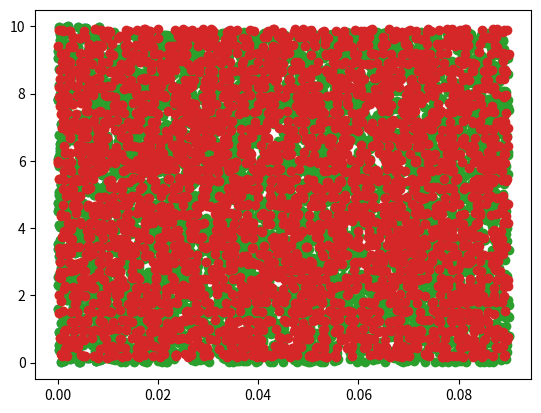

Generate this figure with matplotlib:
import numpy as np

from matplotlib import pyplot as plt 
from dataclasses import dataclass

@dataclass
class Material:
    pore_charge = 1
    base_charge = 1

    pore_density = 10000  # number density of particles in pores (related to hydration)
    base_density = 10000 # number density of particles in backbone
    cf = 0.01  # continuity factor (see pore_locations)

class Membrane:
    def __init__(self, porosity, psd: dict, thickness, x_centre, height, material, n_slices):
        self.porosity = porosity
        self.x_l = x_centre -(thickness/2)
        self.x_r = x_centre + (thickness/2)

        self.base_particles, self.pore_particles = place_particles(psd, porosity, x_centre, height, thickness, n_slices, material.cf, material.base_density, material.pore_density)

def merge_intervals(intervals):
    # Sort the array on the basis of start values of intervals.
    intervals.sort(key=lambda tup: tup[0])
    stack = []
    # insert first interval into stack
    stack.append(intervals[0])
    for i in intervals[1:]:
        # Check for overlapping interval,
        # if interval overlap
        if stack[-1][0] <= i[0] <= stack[-1][-1]:
            stack[-1][-1] = max(stack[-1][-1], i[-1])
        else:
            stack.append(i)
    
    return stack


def place_particles(psd, porosity, x_centre, height, thickness, n_slices, cf, base_density, pore_density):
    # setup membrane pores using the porosity and pore
    # size distribution
    x_l = x_centre -(thickness/2)
    x_r = x_centre + (thickness/2)

    # number of pores is the porosity * membrane length (total amount of desired empty space)
    # divided by the mean pore size
    n_pores = int(round((porosity*height) / psd["loc"]))
    print(n_pores)

    dx = thickness / n_slices

    # make array of x value ranges
    slices = np.array(range(n_slices)) * dx
    
    # determine mean distance between pores
    dist_mean = (height - n_pores*psd["loc"])/n_pores
    # distance between pores distribution
    dd = {"loc":dist_mean, "scale": psd["scale"]}

    # iterate through the slices, generating pores
    head = 0
    base_particles = []
    pore_particles = []

    # first generate random pore locations in the first slice
    x_range = (slices[0], slices[1])
    print(x_range)
    pore_centres = []
    pore_sizes = []
    while True:
        # generate a non-porous region
        print("generating non-porous region")
        head, points = generate_region(head, dd, height, base_density, x_range)
        base_particles = base_particles + points
        print(f"head is at {head} out of {height}")
        if head >= height:
            break
        # generate a porous region
        btm = head
        print("generating porous region")
        head, points = generate_region(head, psd, height, pore_density, x_range)
        print(f"head is at {head} out of {height}")
        pore_particles = pore_particles + points
        pore_centres.append((head+btm)/2)
        pore_sizes.append((head-btm))
        if head >= height:
            break
    plt.scatter([p[0] for p in base_particles], [p[1] for p in base_particles], label="Base Particles")
    plt.scatter([p[0] for p in pore_particles], [p[1] for p in pore_particles], label="Pore Particles")
    plt.show()
    # now generate pore and base locations in the remaining slices
    for si in range(1, n_slices-1):
        print(f"generating slice {si} out of {n_slices}")
        x_range = (slices[si], slices[si+1])
        # update pore centres
        pore_centres = [c + np.random.uniform(low=-(cf/2), high=(cf/2)) for c in pore_centres]
        # generate intervals based on pore locations
        intervals = []
        for pi, c in enumerate(pore_centres):
            intervals.append([c - pore_sizes[pi]/2, c + pore_sizes[pi]/2])
        
        # merge overlapping intervals
        intervals = merge_intervals(intervals)
        head = 0
        for ind, invl in enumerate(intervals):
            # non- porous region
            y_range = (head, invl[0])
            # determin number of points
            b_area = (y_range[1] - y_range[0]) * (x_range[1]-x_range[0])
            n_bpts = int(np.round(base_density * b_area))
            points_b = generate_points(x_range, y_range, n_bpts)
            base_particles += points_b

            # porous region
            y_range = invl
            # determin number of points
            p_area = (y_range[1] - y_range[0]) * (x_range[1]-x_range[0])
            n_ppts = int(np.round(pore_density * p_area))
            points_p = generate_points(x_range, y_range, n_ppts)
            pore_particles += points_p
            head = invl[1]
    
    return base_particles, pore_particles

def generate_region(head, dist, height, density, x_range):
    # generate a non-porous region
    b_n = head
    t_n = head + np.random.normal(**dist)

    # check if t_np is out of range
    if t_n > height:
        t_n = height

    head = t_n
    # figure out area of non-porous region and number of 
    # particles in the area
    area = (t_n - b_n) * (x_range[1]-x_range[0])
    n_p = int(np.round(density * area))

    # generate n_p random points in the non porous region
    y_range = (b_n, t_n)
    particles = (generate_points(x_range, y_range, n_p))

    return head, particles

def generate_points(x_range, y_range, npoints):
    points = []
    for i in range(npoints):
        point_x = np.random.uniform(low=x_range[0], high=x_range[1])
        point_y = np.random.uniform(low=y_range[0], high=y_range[1])
        points.append((point_x, point_y))

    return points

if __name__ == '__main__':
    material = Material()
    psd = {'loc':0.1, 'scale':0.01}

    membrane = Membrane(0.4, psd, 0.1, 1, 10, material, 10)
    plt.scatter([p[0] for p in membrane.base_particles], [p[1] for p in membrane.base_particles], label="Base Particles")
    plt.scatter([p[0] for p in membrane.pore_particles], [p[1] for p in membrane.pore_particles], label="Pore Particles")
    plt.show()
